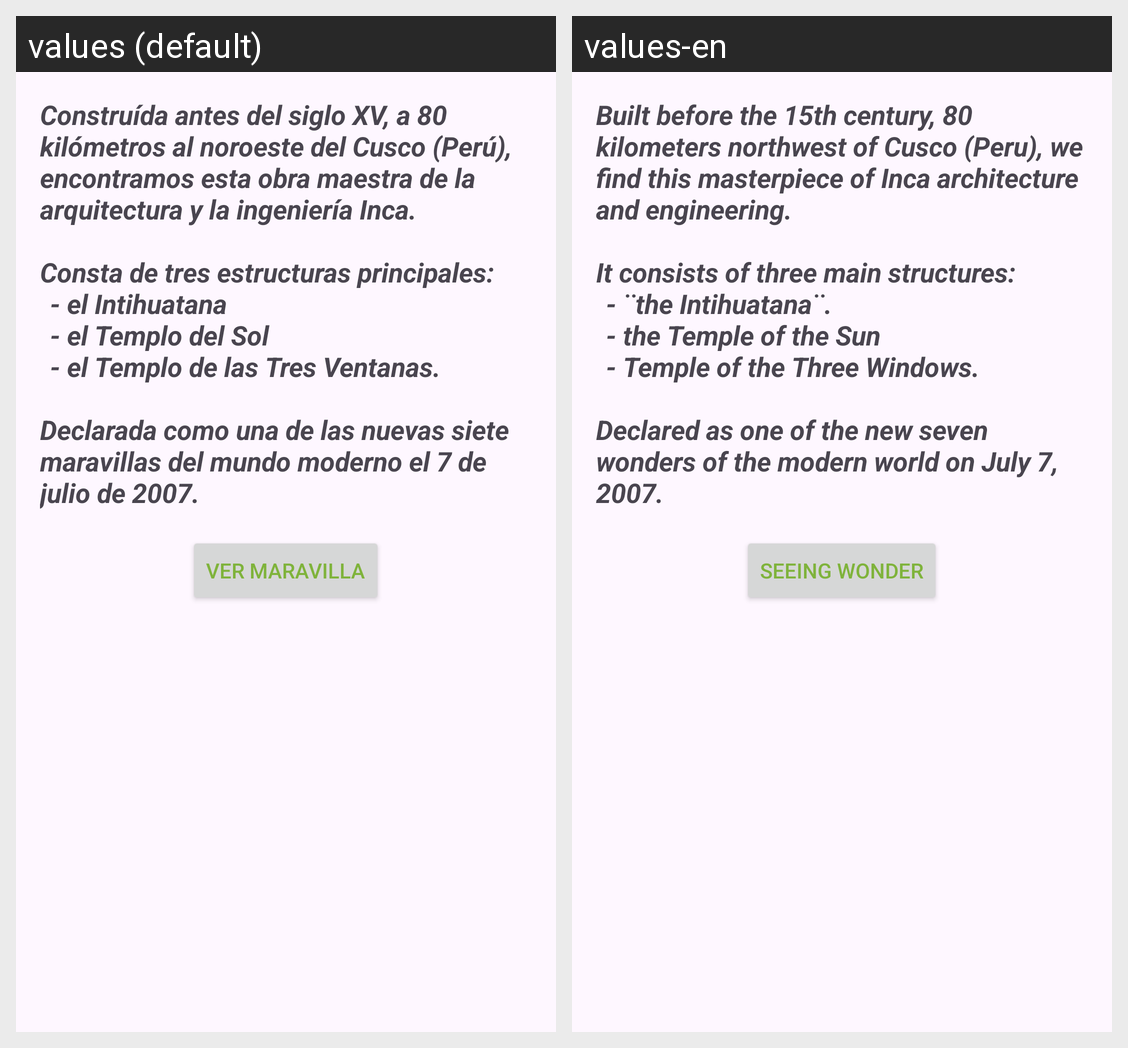

The Android screen above is rendered under two locales of the same app. Produce the string resources it draws, with the default and per-locale values.
Android screen res/layout/fragment_machupicchu.xml rendered under 2 locales, left to right: values (default), values-en. Device: Nexus 5 (rendered at 1080×1920; each locale shown at half size, 540×960, under a caption strip naming it); theme Theme.Las7Maravillas.
Strings drawn on this screen, with the default value and each locale's value (text and hints the layout hard-codes, and strings that could not be matched under every locale, appear in the picture but are not listed):

machu_picchu
  values: Construída antes del siglo XV, a 80 kilómetros al noroeste del Cusco (Perú), encontramos esta obra maestra de la arquitectura y la ingeniería Inca. 
      
      Consta de tres estructuras principales: 
      	- el Intihuatana 
      	- el Templo del Sol 
      	- el Templo de las Tres Ventanas. 
      
      Declarada como una de las nuevas siete maravillas del mundo moderno el 7 de julio de 2007.
  values-en: Built before the 15th century, 80 kilometers northwest of Cusco (Peru), we find this masterpiece of Inca architecture and engineering. 
      
      It consists of three main structures: 
      	- ¨the Intihuatana¨. 
      	- the Temple of the Sun 
      	- Temple of the Three Windows. 
      
      Declared as one of the new seven wonders of the modern world on July 7, 2007.

vista
  values: Ver maravilla
  values-en: Seeing Wonder
